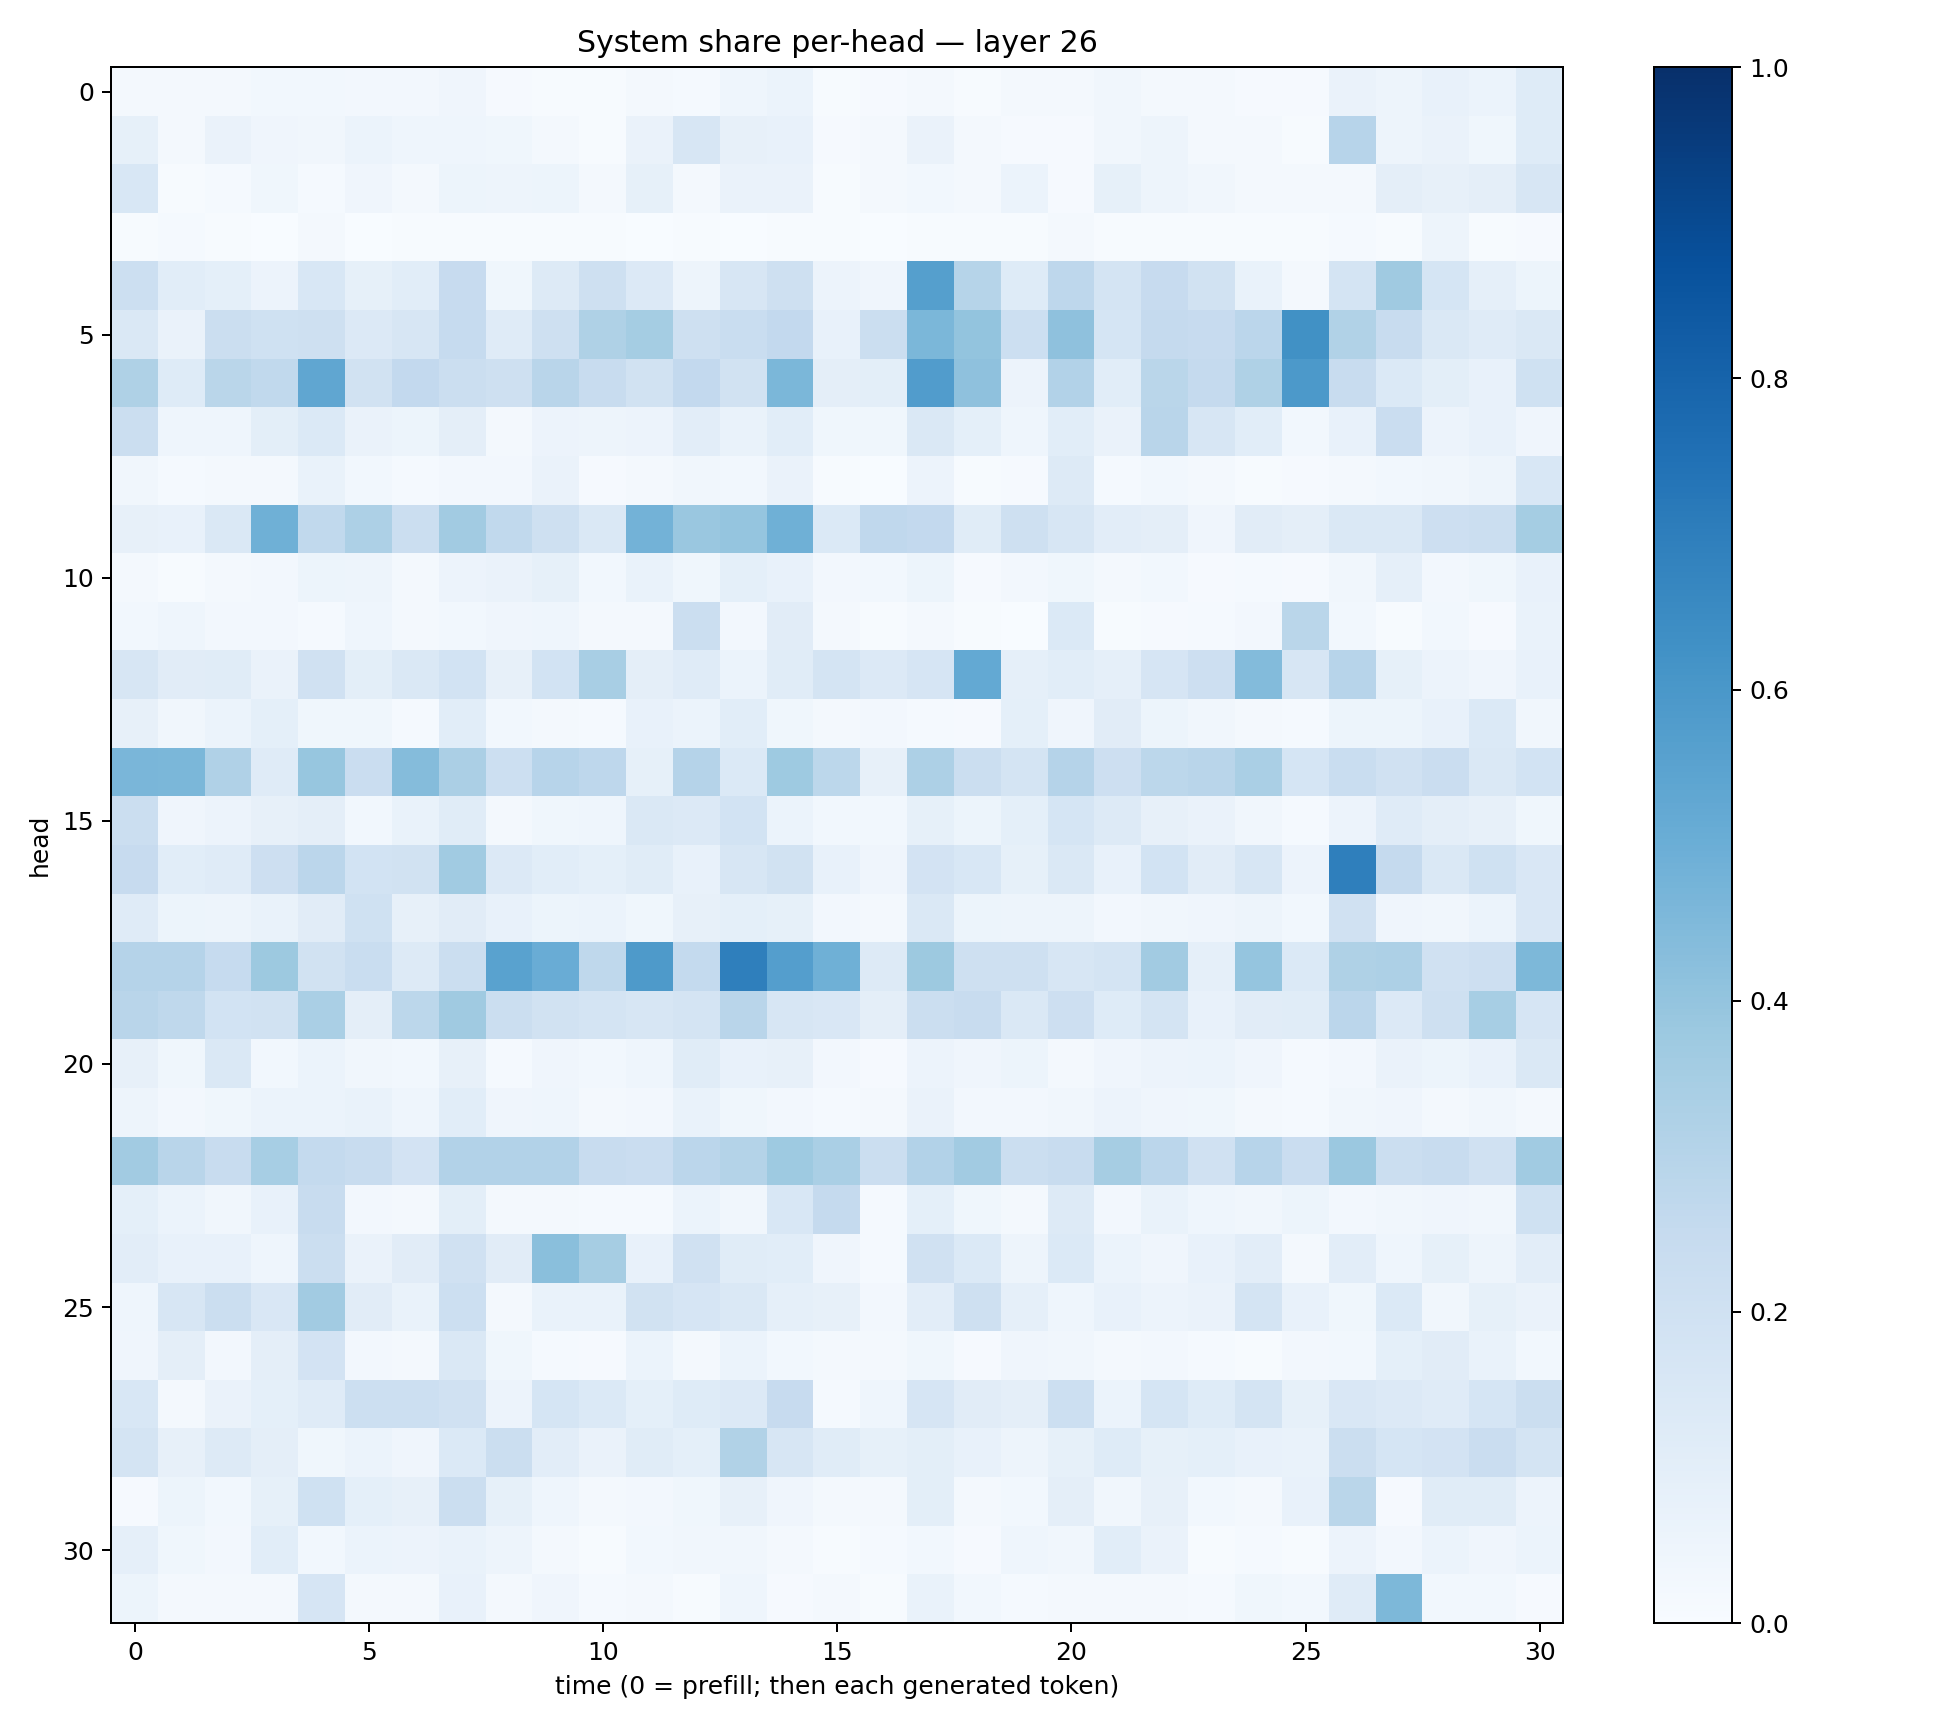

The table this chart was drawn from, first rows:
0.019833162, 0.015942756, 0.020789595, 0.029362833, 0.029892439, 0.02663547, 0.02688644, 0.04227001, 0.00925773, 0.0041264603, 0.0041186023, 0.01605177, 0.014557559, 0.04361084, 0.06020311, 0.0072175395, 0.01078005, 0.022032572, 0.006838506, 0.015629305, 0.018290095, 0.03152766, 0.0196013, 0.019307055
0.08538, 0.01714, 0.06374, 0.04167, 0.03389, 0.06043, 0.04615, 0.0441, 0.03671, 0.01742, 0.006653, 0.06539, 0.162, 0.07881, 0.07581, 0.009057, 0.01767, 0.06519, 0.02047, 0.01053, 0.008989, 0.03249, 0.05028, 0.01564
0.1525, 0.006813, 0.01386, 0.03835, 0.0142, 0.04278, 0.02082, 0.0511, 0.04981, 0.0541, 0.02043, 0.08555, 0.02281, 0.0639, 0.06491, 0.005623, 0.0198, 0.03061, 0.02241, 0.06005, 0.01129, 0.0835, 0.04761, 0.03184
0.007143, 0.01391, 0.005626, 0.001843, 0.01901, 0.003337, 0.006395, 0.006464, 0.004414, 0.006751, 0.004639, 0.003025, 0.005542, 0.003157, 0.006318, 0.004603, 0.0005022, 0.004095, 0.005417, 0.006462, 0.02108, 0.006038, 0.005182, 0.007361
0.2161, 0.1084, 0.09098, 0.05832, 0.1525, 0.0844, 0.1089, 0.2459, 0.03564, 0.1275, 0.2084, 0.1345, 0.04946, 0.1571, 0.2096, 0.05668, 0.03979, 0.5645, 0.2984, 0.1233, 0.2744, 0.1723, 0.2452, 0.1948
0.1458, 0.06567, 0.2189, 0.2008, 0.2034, 0.1336, 0.1605, 0.2479, 0.1198, 0.2096, 0.3228, 0.3526, 0.2072, 0.2324, 0.2588, 0.07598, 0.2218, 0.4597, 0.4008, 0.2174, 0.4139, 0.1681, 0.2521, 0.2451
0.3235, 0.122, 0.2871, 0.2641, 0.5327, 0.1918, 0.2598, 0.2231, 0.208, 0.2896, 0.2398, 0.1917, 0.2581, 0.188, 0.4576, 0.09753, 0.09817, 0.5774, 0.4125, 0.05603, 0.309, 0.1082, 0.2866, 0.2515
0.2238, 0.04554, 0.04529, 0.098, 0.1403, 0.0627, 0.05255, 0.09512, 0.02321, 0.05761, 0.04855, 0.05645, 0.1032, 0.06859, 0.1079, 0.03611, 0.03704, 0.1463, 0.09084, 0.04435, 0.1092, 0.06348, 0.2926, 0.1567
0.03245, 0.0153, 0.01934, 0.01776, 0.0685, 0.02869, 0.01212, 0.02664, 0.02568, 0.0653, 0.0117, 0.01631, 0.03361, 0.02939, 0.06251, 0.007114, 0.001689, 0.05854, 0.004354, 0.01092, 0.13, 0.0153, 0.02887, 0.01853
0.0812, 0.07684, 0.1479, 0.4909, 0.2638, 0.3269, 0.2204, 0.3609, 0.264, 0.2063, 0.1417, 0.4766, 0.3832, 0.3961, 0.4905, 0.1404, 0.2681, 0.2594, 0.1167, 0.206, 0.1638, 0.1031, 0.09466, 0.04143
0.01842, 0.005731, 0.0203, 0.02546, 0.05277, 0.04998, 0.02306, 0.05725, 0.06484, 0.08523, 0.03083, 0.06759, 0.03518, 0.09075, 0.0744, 0.02416, 0.02799, 0.05115, 0.008733, 0.02667, 0.03577, 0.02287, 0.02956, 0.01046
0.03036, 0.04672, 0.02394, 0.0271, 0.01341, 0.04323, 0.01619, 0.03078, 0.04226, 0.04549, 0.0169, 0.01643, 0.2245, 0.0263, 0.1098, 0.01944, 0.006972, 0.02192, 0.005697, 0.003361, 0.1403, 0.005049, 0.01144, 0.01352
0.1632, 0.1119, 0.1159, 0.06575, 0.1962, 0.09995, 0.145, 0.1839, 0.07872, 0.1848, 0.3403, 0.09482, 0.1173, 0.05918, 0.1141, 0.1742, 0.1332, 0.1676, 0.5205, 0.08739, 0.1067, 0.08662, 0.1662, 0.2117
0.0785, 0.03269, 0.05951, 0.09128, 0.03683, 0.03764, 0.01547, 0.1071, 0.02807, 0.01677, 0.01218, 0.07124, 0.06081, 0.1071, 0.03637, 0.01936, 0.0263, 0.01304, 0.009504, 0.09088, 0.04173, 0.1121, 0.05157, 0.03436
0.4648, 0.4593, 0.319, 0.1211, 0.3935, 0.2294, 0.4366, 0.3333, 0.2167, 0.295, 0.2763, 0.08421, 0.3042, 0.1396, 0.3714, 0.2805, 0.08056, 0.3261, 0.2198, 0.1721, 0.3011, 0.2136, 0.2793, 0.2929
0.2204, 0.04282, 0.05672, 0.07992, 0.09506, 0.02915, 0.06768, 0.1168, 0.01932, 0.03817, 0.04554, 0.1468, 0.1353, 0.1871, 0.0615, 0.02901, 0.02757, 0.08237, 0.05435, 0.09375, 0.1716, 0.1262, 0.07868, 0.0629
0.245, 0.107, 0.12, 0.2125, 0.2819, 0.1844, 0.192, 0.3669, 0.135, 0.1069, 0.09159, 0.1137, 0.07645, 0.1624, 0.1932, 0.07237, 0.03986, 0.1818, 0.1562, 0.08369, 0.1476, 0.07684, 0.186, 0.1128
0.1192, 0.05157, 0.04775, 0.06786, 0.11, 0.2002, 0.07904, 0.112, 0.07587, 0.05422, 0.05935, 0.03528, 0.07829, 0.09162, 0.08234, 0.02561, 0.01809, 0.1481, 0.05288, 0.0502, 0.05029, 0.02415, 0.03455, 0.04071
0.3038, 0.3043, 0.2479, 0.3752, 0.1917, 0.2331, 0.1294, 0.2226, 0.5534, 0.5041, 0.2725, 0.5868, 0.2557, 0.6918, 0.5675, 0.4886, 0.1263, 0.3787, 0.2068, 0.2052, 0.1567, 0.1729, 0.3627, 0.08719
0.2905, 0.2701, 0.185, 0.1927, 0.338, 0.09679, 0.278, 0.3676, 0.2196, 0.193, 0.1749, 0.1623, 0.1736, 0.2913, 0.1579, 0.1506, 0.09587, 0.2224, 0.2378, 0.1451, 0.213, 0.1248, 0.1787, 0.0726
0.08009, 0.03592, 0.1465, 0.02738, 0.05861, 0.03297, 0.03095, 0.0794, 0.01221, 0.04045, 0.02918, 0.04671, 0.1168, 0.07376, 0.07977, 0.02396, 0.0114, 0.05673, 0.04049, 0.0523, 0.02121, 0.04169, 0.05751, 0.06069
0.04984, 0.02458, 0.03676, 0.06056, 0.05877, 0.07018, 0.04306, 0.1081, 0.04244, 0.04334, 0.01782, 0.02346, 0.07001, 0.03888, 0.02496, 0.01437, 0.01929, 0.06331, 0.02727, 0.02515, 0.03228, 0.05474, 0.04138, 0.03667
0.3622, 0.2913, 0.2383, 0.3469, 0.2558, 0.241, 0.183, 0.3102, 0.3124, 0.3113, 0.2419, 0.2272, 0.285, 0.3086, 0.3728, 0.3364, 0.2252, 0.3094, 0.3598, 0.2238, 0.2396, 0.351, 0.2839, 0.198
0.09163, 0.06033, 0.03221, 0.07204, 0.2416, 0.02653, 0.01616, 0.09811, 0.01668, 0.01706, 0.01289, 0.01364, 0.06025, 0.03497, 0.156, 0.2533, 0.01446, 0.09149, 0.03741, 0.0208, 0.1321, 0.02505, 0.06751, 0.04641
0.1031, 0.07492, 0.07546, 0.04363, 0.2189, 0.0658, 0.1126, 0.1981, 0.1095, 0.4222, 0.3503, 0.07442, 0.1982, 0.1134, 0.1087, 0.041, 0.01289, 0.1978, 0.1406, 0.05036, 0.1392, 0.06012, 0.04081, 0.07196
0.04532, 0.1603, 0.2216, 0.1516, 0.3601, 0.1094, 0.06808, 0.2153, 0.02131, 0.06988, 0.06862, 0.19, 0.1663, 0.1452, 0.08686, 0.07847, 0.02395, 0.1042, 0.2063, 0.08774, 0.04497, 0.07673, 0.05585, 0.06432
0.04079, 0.09602, 0.02603, 0.09731, 0.1834, 0.02719, 0.02203, 0.1433, 0.03672, 0.01368, 0.007984, 0.06103, 0.0176, 0.06077, 0.02919, 0.0228, 0.02152, 0.03621, 0.01036, 0.03946, 0.03151, 0.02116, 0.02613, 0.0139
0.1538, 0.02147, 0.06428, 0.08998, 0.1172, 0.2161, 0.2151, 0.1957, 0.05839, 0.1702, 0.1398, 0.09333, 0.1225, 0.1354, 0.2444, 0.0124, 0.04313, 0.1648, 0.1131, 0.09721, 0.2156, 0.06245, 0.1684, 0.1232
0.1745, 0.07933, 0.1312, 0.0949, 0.03622, 0.05871, 0.04069, 0.1394, 0.2188, 0.102, 0.0644, 0.115, 0.08989, 0.3159, 0.1593, 0.1142, 0.08347, 0.1009, 0.07621, 0.04737, 0.08314, 0.1226, 0.0845, 0.09369
0.01001, 0.05265, 0.02985, 0.08468, 0.1995, 0.09117, 0.07894, 0.2194, 0.08263, 0.04623, 0.01912, 0.02432, 0.03874, 0.07996, 0.0414, 0.02145, 0.01647, 0.1012, 0.01787, 0.03007, 0.09673, 0.03368, 0.07849, 0.02796
0.0893, 0.03571, 0.02424, 0.109, 0.02843, 0.06065, 0.05536, 0.0676, 0.04803, 0.0214, 0.00768, 0.02854, 0.03456, 0.03216, 0.02032, 0.007067, 0.01469, 0.02916, 0.009459, 0.04548, 0.03328, 0.1062, 0.06259, 0.00686
0.05449, 0.0227, 0.01985, 0.023, 0.1669, 0.01685, 0.01565, 0.0739, 0.01961, 0.04124, 0.01487, 0.02266, 0.006772, 0.04546, 0.01158, 0.01571, 0.006125, 0.06651, 0.02885, 0.01424, 0.01762, 0.02254, 0.02191, 0.01331
